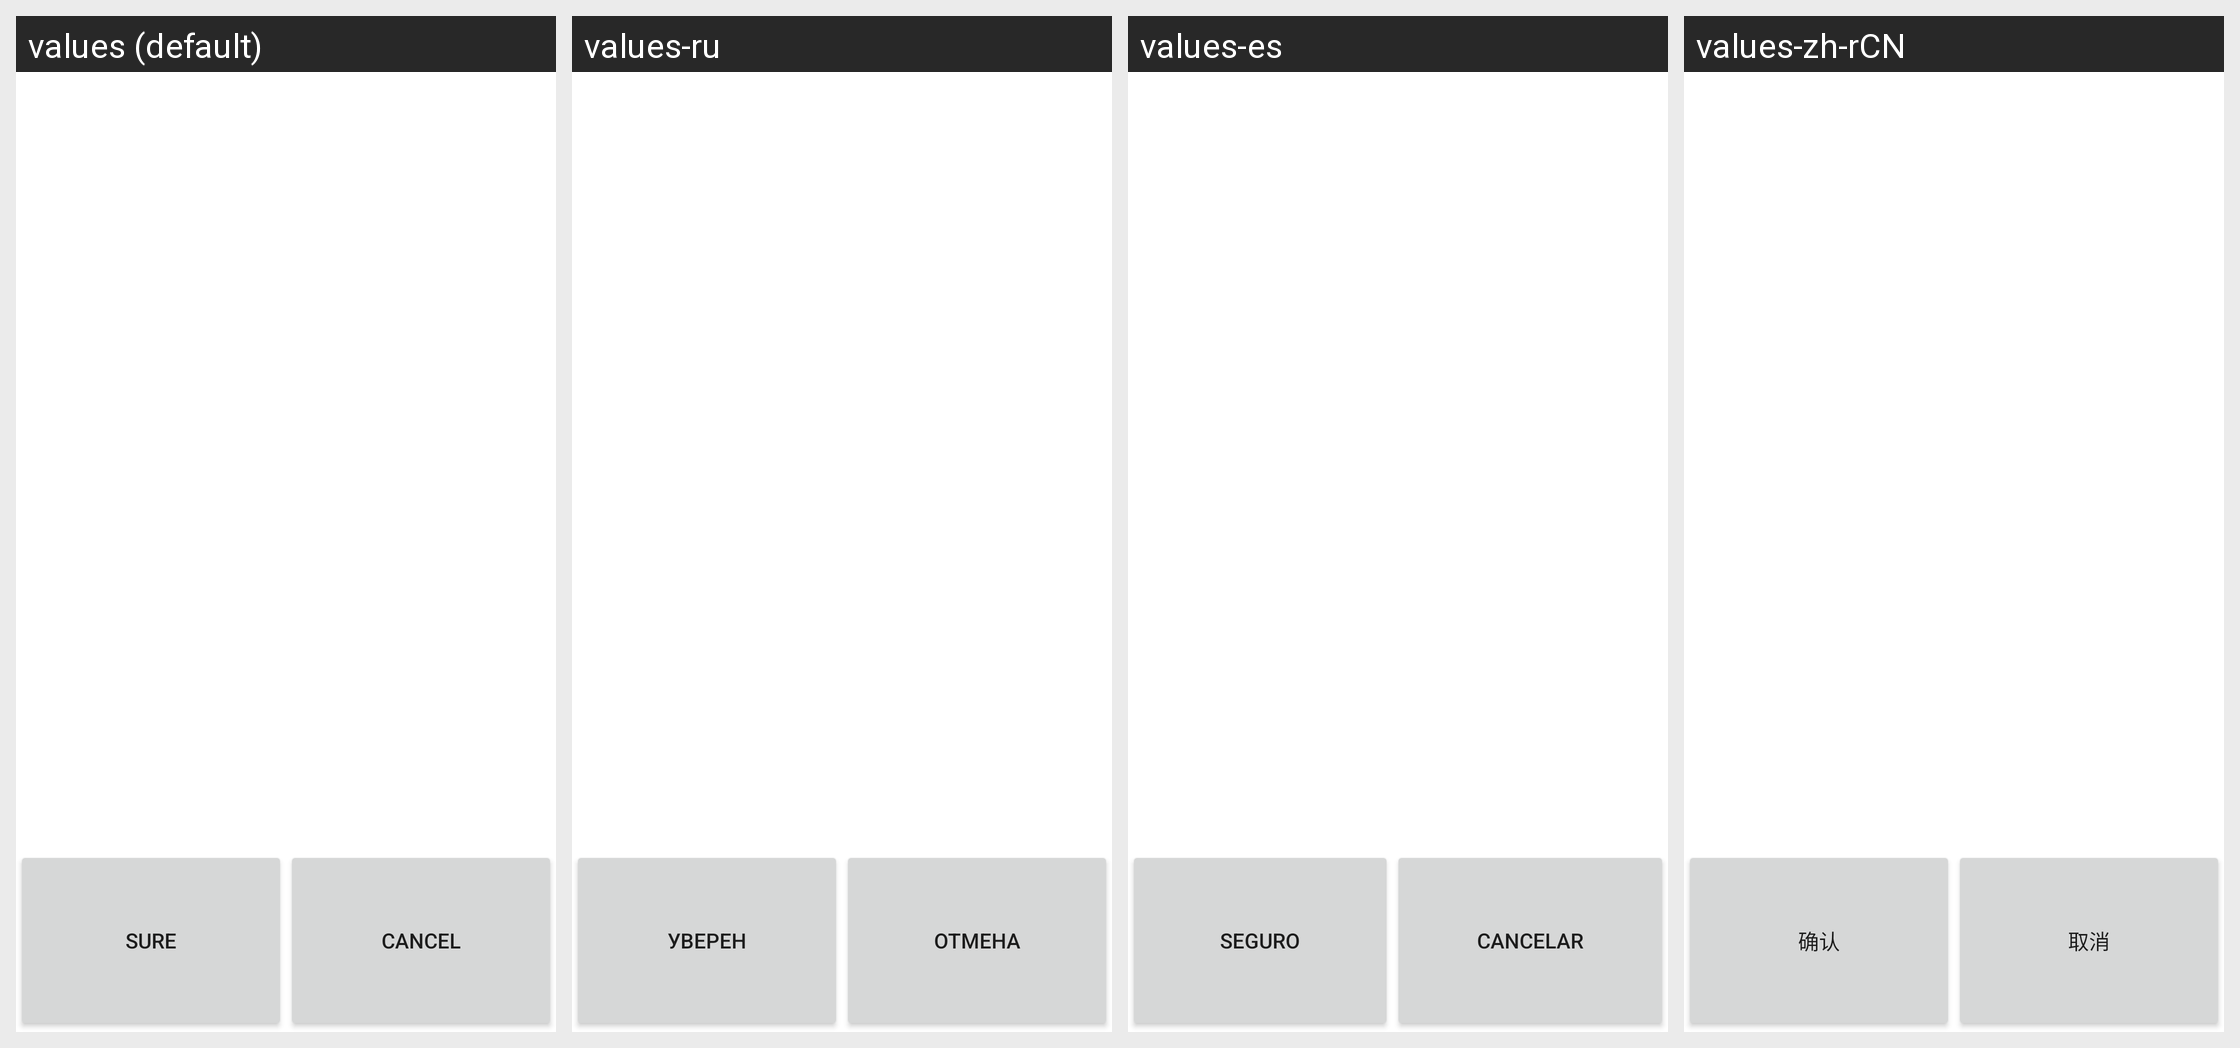

The Android screen above is rendered under several locales of the same app. Produce the string resources it draws, with the default and per-locale values.
Android screen res/layout/popadd.xml rendered under 4 locales, left to right: values (default), values-ru, values-es, values-zh-rCN. Device: Nexus 5 (rendered at 1080×1920; each locale shown at half size, 540×960, under a caption strip naming it); theme Theme.MaterialComponents.DayNight.NoActionBar.
Other locales in the repository, not shown: values-el, values-es-rUS, values-zh-rTW.
Strings drawn on this screen, with the default value and each locale's value (text and hints the layout hard-codes, and strings that could not be matched under every locale, appear in the picture but are not listed):

add_sure
  values: sure
  values-ru: Уверен
  values-es: seguro
  values-zh-rCN: 确认

add_cancel
  values: cancel
  values-ru: Отмена
  values-es: cancelar
  values-zh-rCN: 取消
